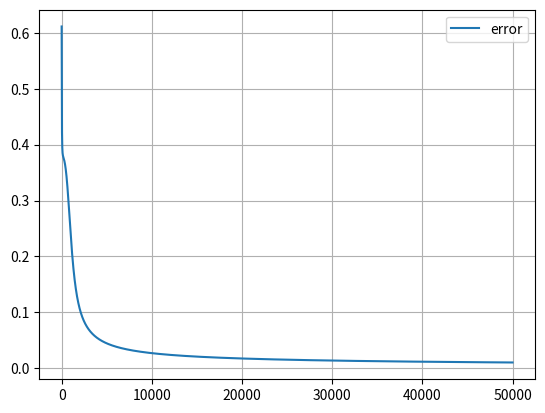

Python code for this plot:
# Input (x₁, x₂)	Output (y)
# [0, 0]	0
# [0, 1]	0
# [1, 0]	0
# [1, 1]	1

import numpy as np

import matplotlib.pyplot as plt
x=np.array([[1,0],[0,0],[0,1],[1,1]])
y=np.array([[0],[0],[0],[1]])



w1=np.random.rand(2,2)
b1=np.zeros((1,2))
w2=np.random.rand(2,1)
b2=np.zeros((1,1))

lr=0.1

def sigmoid(x):
    return 1/(1+np.exp(-x))
def sigmoid_derivative(x):
    return x*(1-x)

error_list=[]

for i in range(50000):
    z1=np.dot(x,w1)+b1
    a1=sigmoid(z1)

    z2=np.dot(a1,w2)+b2
    a2=sigmoid(z2)

    error=y-a2
    error_list.append(np.mean(np.abs(error)))

    da2=error*sigmoid_derivative(a2)
    da1=np.dot(da2,w2.T)*sigmoid_derivative(a1)

    w2+=np.dot(a1.T,da2)*lr
    b2+=np.sum(da2,axis=0,keepdims=True)*lr
    w1+=np.dot(x.T,da1)*lr
    b1+=np.sum(da1,axis=0,keepdims=True)*lr
    # print(f" for {i}th itration output i ",a2)


print("final output is ",  a2.round(3))

plt.plot(error_list)
plt.legend(["error"])
plt.grid(True)
plt.show()
